Run: headless pygame with SDL's dummy video driver; simulated clock (each Clock.tick advances the game by its frame time, no real sleeping); random seed 0; keys injected as events and as key.get_pressed() state; no mouse input.
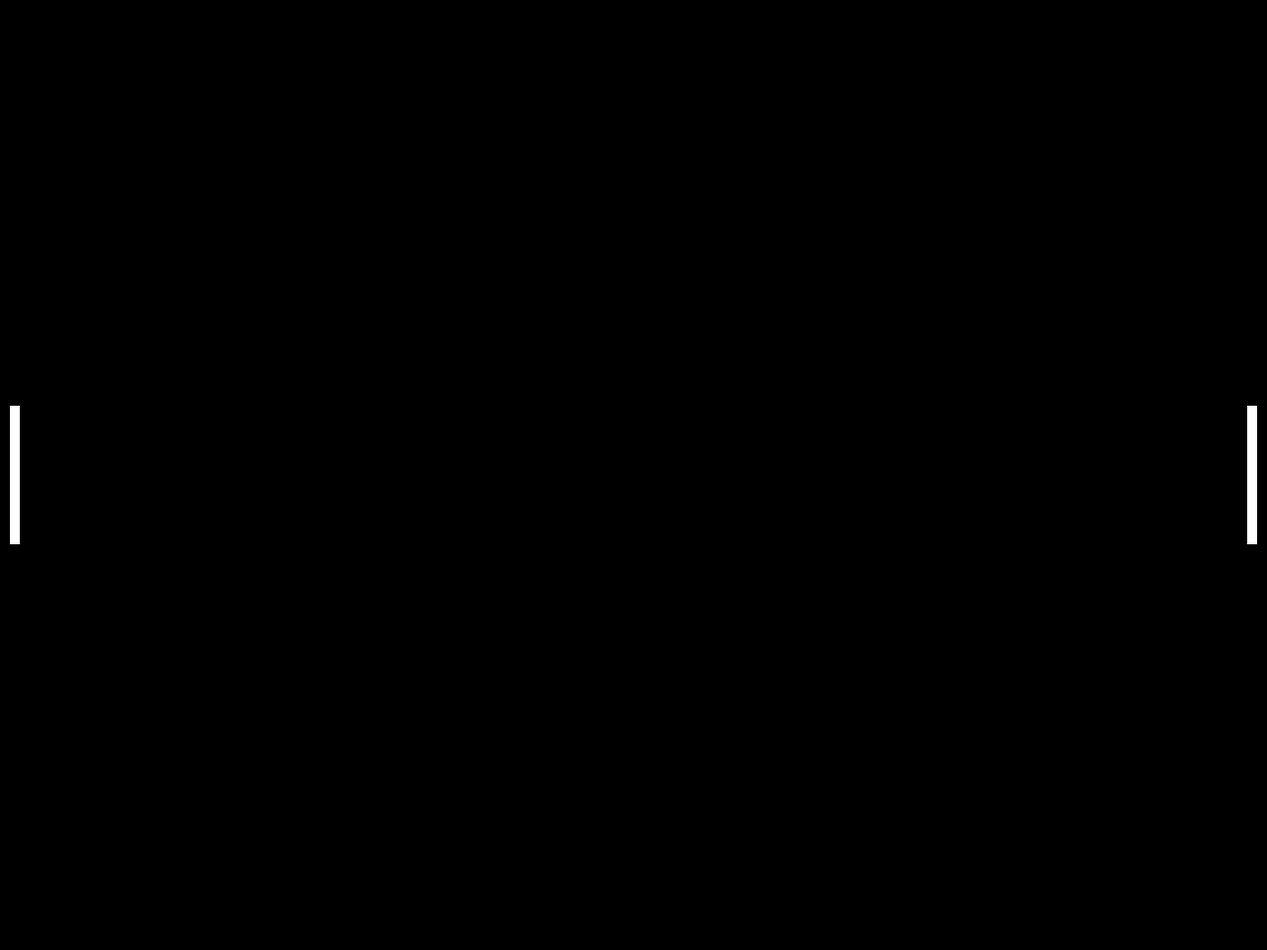
Frame 1 of 4 · flips 1–60 · no input
Frame 2 of 4 · flips 61–180 · tapped SPACE, RETURN · held RIGHT (→), D · screen unchanged from frame 1, image omitted
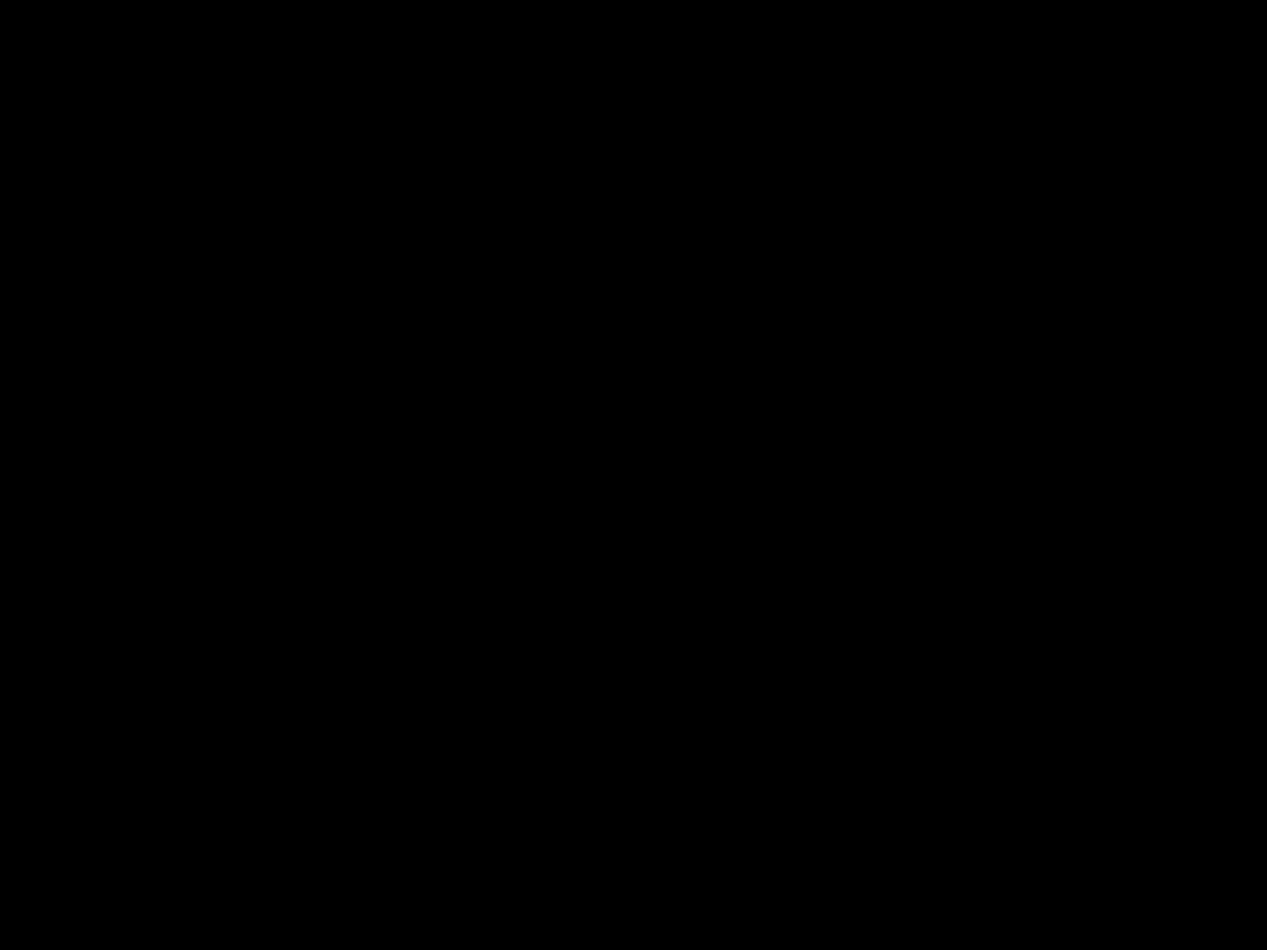
Frame 3 of 4 · flips 181–300 · held DOWN (↓), S
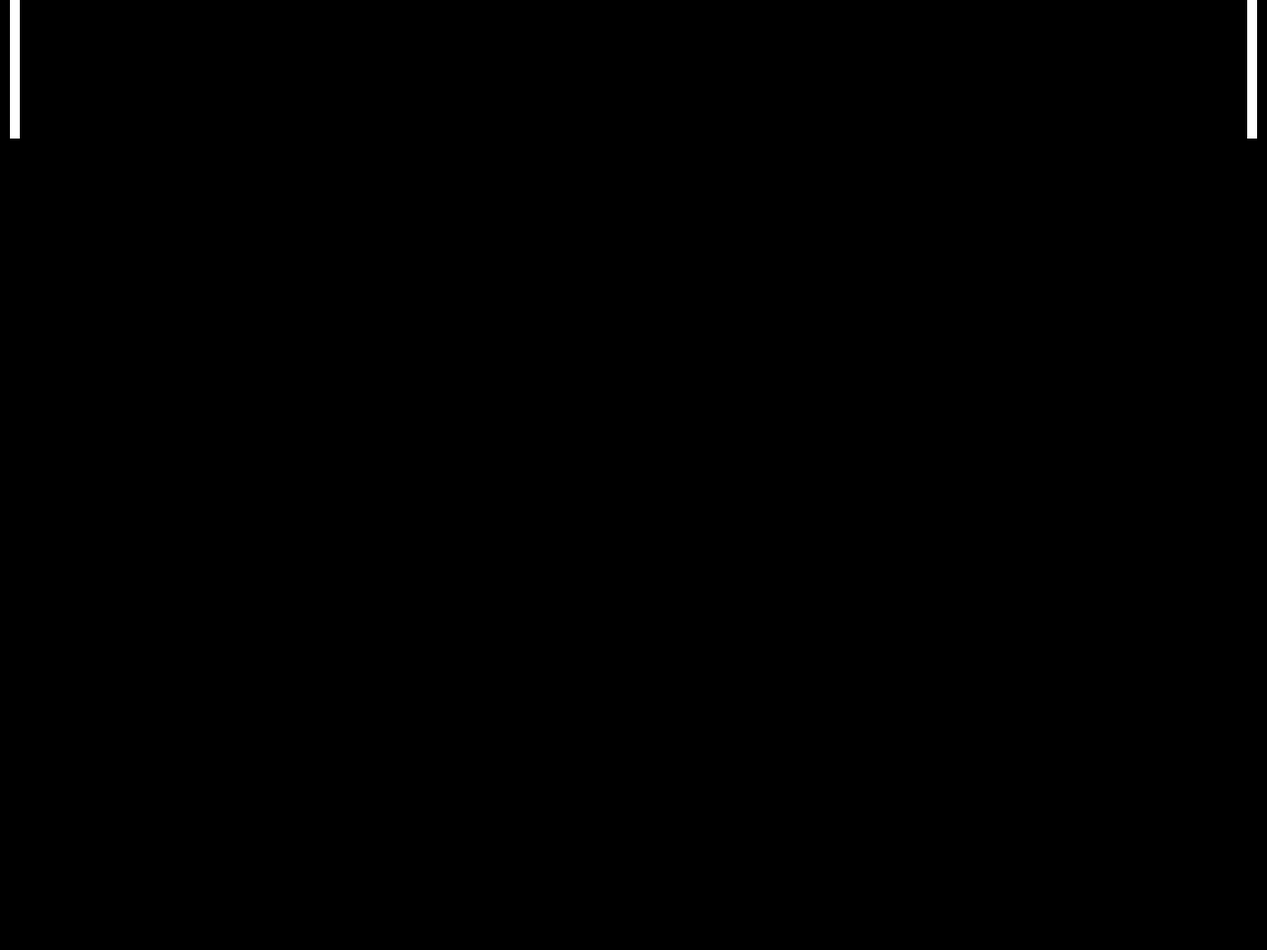
Frame 4 of 4 · flips 301–420 · held LEFT (←), A, UP (↑), W

The pygame program that drew these frames:

# basic code for pygame

import pygame
import sys

# initialize pygame
pygame.init()
clock = pygame.time.Clock()

# window size
screen_width = 1280
screen_height = 960

screen = pygame.display.set_mode((screen_width, screen_height))
pygame.display.set_caption("Pong")

WHITE = (255, 255, 255)
BLACK = (0, 0, 0)


class Paddle:
    def __init__(self, x_pos, y_pos):
        self.x_pos = x_pos
        self.y_pos = y_pos
        self.width = 10
        self.height = 140
        self.rect = pygame.Rect(x_pos, y_pos, self.width, self.height)
        self.speed = 0

    def draw_paddle(self):
        pygame.draw.rect(screen, WHITE, self.rect)

    def paddle_movement(self):
        self.rect.y += self.speed

        if self.rect.y <= 0:
            self.rect.y = 0
        if self.rect.y >= screen_height:
            self.rect.y = screen_height


paddle_a = Paddle(10, screen_height / 2 - 70)
paddle_b = Paddle(screen_width - 20, screen_height / 2 - 70)


while True:
    for event in pygame.event.get():
        if event.type == pygame.QUIT:
            pygame.quit()
            sys.exit()

        if event.type == pygame.KEYDOWN:
            # player keys
            if event.key == pygame.K_DOWN:
                paddle_b.speed += 10
            if event.key == pygame.K_UP:
                paddle_b.speed -= 10

            # opponent movement
            if event.key == pygame.K_s:
                paddle_a.speed += 10
            if event.key == pygame.K_w:
                paddle_a.speed -= 10

        if event.type == pygame.KEYUP:
            # player movement
            if event.key == pygame.K_DOWN:
                paddle_b.speed -= 10
            if event.key == pygame.K_UP:
                paddle_b.speed += 10
            # opponent movement
            if event.key == pygame.K_s:
                paddle_a.speed -= 10
            if event.key == pygame.K_w:
                paddle_a.speed += 10

    screen.fill(BLACK)
    print(paddle_a.rect.y)
    paddle_a.draw_paddle()
    paddle_b.draw_paddle()
    paddle_a.paddle_movement()
    paddle_b.paddle_movement()
    # updating the window
    pygame.display.flip()
    clock.tick(60)
